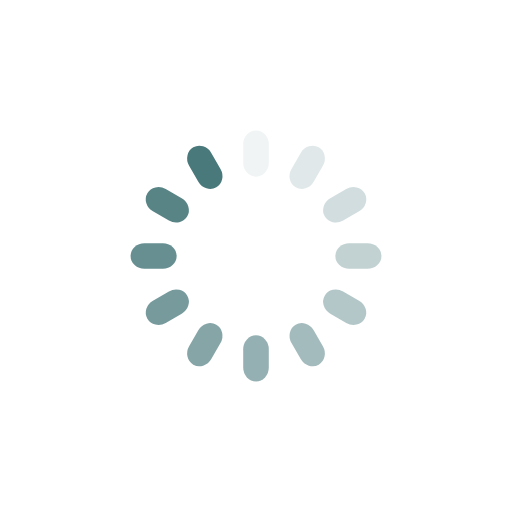
t = 0.00 s
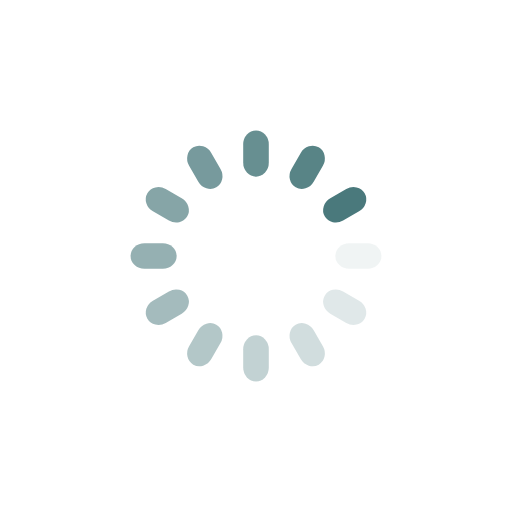
t = 0.25 s
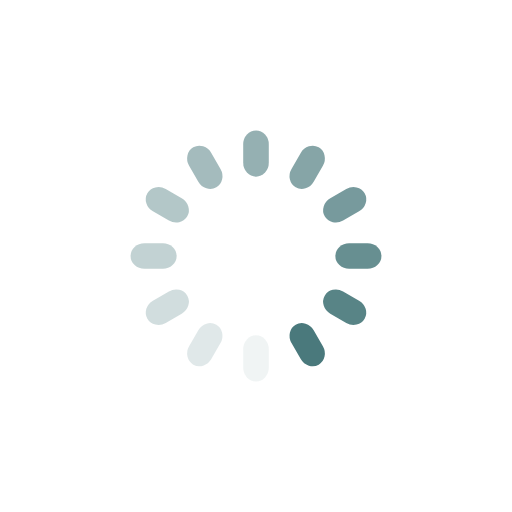
t = 0.50 s
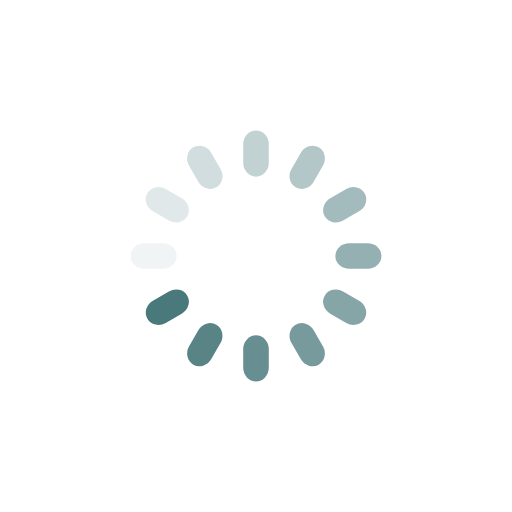
t = 0.75 s

The animated SVG that drew these frames (rendered in a browser with its animation timeline set to each time). Animation: 12 SMIL elements (animate=12); one cycle of 1.00 s, repeats indefinitely.

<?xml version="1.0" encoding="utf-8"?>
<svg xmlns="http://www.w3.org/2000/svg" xmlns:xlink="http://www.w3.org/1999/xlink" style="margin: auto; background: rgba(0, 0, 0, 0) none repeat scroll 0% 0%; display: block; shape-rendering: auto; animation-play-state: running; animation-delay: 0s;" width="201px" height="201px" viewBox="0 0 100 100" preserveAspectRatio="xMidYMid">
<g transform="rotate(0 50 50)" style="animation-play-state: running; animation-delay: 0s;">
  <rect x="47.5" y="25.5" rx="2.5" ry="2.7" width="5" height="9" fill="#4a797c" style="animation-play-state: running; animation-delay: 0s;">
    <animate attributeName="opacity" values="1;0" keyTimes="0;1" dur="1s" begin="-0.9166666666666666s" repeatCount="indefinite" style="animation-play-state: running; animation-delay: 0s;"></animate>
  </rect>
</g><g transform="rotate(30 50 50)" style="animation-play-state: running; animation-delay: 0s;">
  <rect x="47.5" y="25.5" rx="2.5" ry="2.7" width="5" height="9" fill="#4a797c" style="animation-play-state: running; animation-delay: 0s;">
    <animate attributeName="opacity" values="1;0" keyTimes="0;1" dur="1s" begin="-0.8333333333333334s" repeatCount="indefinite" style="animation-play-state: running; animation-delay: 0s;"></animate>
  </rect>
</g><g transform="rotate(60 50 50)" style="animation-play-state: running; animation-delay: 0s;">
  <rect x="47.5" y="25.5" rx="2.5" ry="2.7" width="5" height="9" fill="#4a797c" style="animation-play-state: running; animation-delay: 0s;">
    <animate attributeName="opacity" values="1;0" keyTimes="0;1" dur="1s" begin="-0.75s" repeatCount="indefinite" style="animation-play-state: running; animation-delay: 0s;"></animate>
  </rect>
</g><g transform="rotate(90 50 50)" style="animation-play-state: running; animation-delay: 0s;">
  <rect x="47.5" y="25.5" rx="2.5" ry="2.7" width="5" height="9" fill="#4a797c" style="animation-play-state: running; animation-delay: 0s;">
    <animate attributeName="opacity" values="1;0" keyTimes="0;1" dur="1s" begin="-0.6666666666666666s" repeatCount="indefinite" style="animation-play-state: running; animation-delay: 0s;"></animate>
  </rect>
</g><g transform="rotate(120 50 50)" style="animation-play-state: running; animation-delay: 0s;">
  <rect x="47.5" y="25.5" rx="2.5" ry="2.7" width="5" height="9" fill="#4a797c" style="animation-play-state: running; animation-delay: 0s;">
    <animate attributeName="opacity" values="1;0" keyTimes="0;1" dur="1s" begin="-0.5833333333333334s" repeatCount="indefinite" style="animation-play-state: running; animation-delay: 0s;"></animate>
  </rect>
</g><g transform="rotate(150 50 50)" style="animation-play-state: running; animation-delay: 0s;">
  <rect x="47.5" y="25.5" rx="2.5" ry="2.7" width="5" height="9" fill="#4a797c" style="animation-play-state: running; animation-delay: 0s;">
    <animate attributeName="opacity" values="1;0" keyTimes="0;1" dur="1s" begin="-0.5s" repeatCount="indefinite" style="animation-play-state: running; animation-delay: 0s;"></animate>
  </rect>
</g><g transform="rotate(180 50 50)" style="animation-play-state: running; animation-delay: 0s;">
  <rect x="47.5" y="25.5" rx="2.5" ry="2.7" width="5" height="9" fill="#4a797c" style="animation-play-state: running; animation-delay: 0s;">
    <animate attributeName="opacity" values="1;0" keyTimes="0;1" dur="1s" begin="-0.4166666666666667s" repeatCount="indefinite" style="animation-play-state: running; animation-delay: 0s;"></animate>
  </rect>
</g><g transform="rotate(210 50 50)" style="animation-play-state: running; animation-delay: 0s;">
  <rect x="47.5" y="25.5" rx="2.5" ry="2.7" width="5" height="9" fill="#4a797c" style="animation-play-state: running; animation-delay: 0s;">
    <animate attributeName="opacity" values="1;0" keyTimes="0;1" dur="1s" begin="-0.3333333333333333s" repeatCount="indefinite" style="animation-play-state: running; animation-delay: 0s;"></animate>
  </rect>
</g><g transform="rotate(240 50 50)" style="animation-play-state: running; animation-delay: 0s;">
  <rect x="47.5" y="25.5" rx="2.5" ry="2.7" width="5" height="9" fill="#4a797c" style="animation-play-state: running; animation-delay: 0s;">
    <animate attributeName="opacity" values="1;0" keyTimes="0;1" dur="1s" begin="-0.25s" repeatCount="indefinite" style="animation-play-state: running; animation-delay: 0s;"></animate>
  </rect>
</g><g transform="rotate(270 50 50)" style="animation-play-state: running; animation-delay: 0s;">
  <rect x="47.5" y="25.5" rx="2.5" ry="2.7" width="5" height="9" fill="#4a797c" style="animation-play-state: running; animation-delay: 0s;">
    <animate attributeName="opacity" values="1;0" keyTimes="0;1" dur="1s" begin="-0.16666666666666666s" repeatCount="indefinite" style="animation-play-state: running; animation-delay: 0s;"></animate>
  </rect>
</g><g transform="rotate(300 50 50)" style="animation-play-state: running; animation-delay: 0s;">
  <rect x="47.5" y="25.5" rx="2.5" ry="2.7" width="5" height="9" fill="#4a797c" style="animation-play-state: running; animation-delay: 0s;">
    <animate attributeName="opacity" values="1;0" keyTimes="0;1" dur="1s" begin="-0.08333333333333333s" repeatCount="indefinite" style="animation-play-state: running; animation-delay: 0s;"></animate>
  </rect>
</g><g transform="rotate(330 50 50)" style="animation-play-state: running; animation-delay: 0s;">
  <rect x="47.5" y="25.5" rx="2.5" ry="2.7" width="5" height="9" fill="#4a797c" style="animation-play-state: running; animation-delay: 0s;">
    <animate attributeName="opacity" values="1;0" keyTimes="0;1" dur="1s" begin="0s" repeatCount="indefinite" style="animation-play-state: running; animation-delay: 0s;"></animate>
  </rect>
</g>
<!-- [ldio] generated by https://loading.io/ --></svg>
